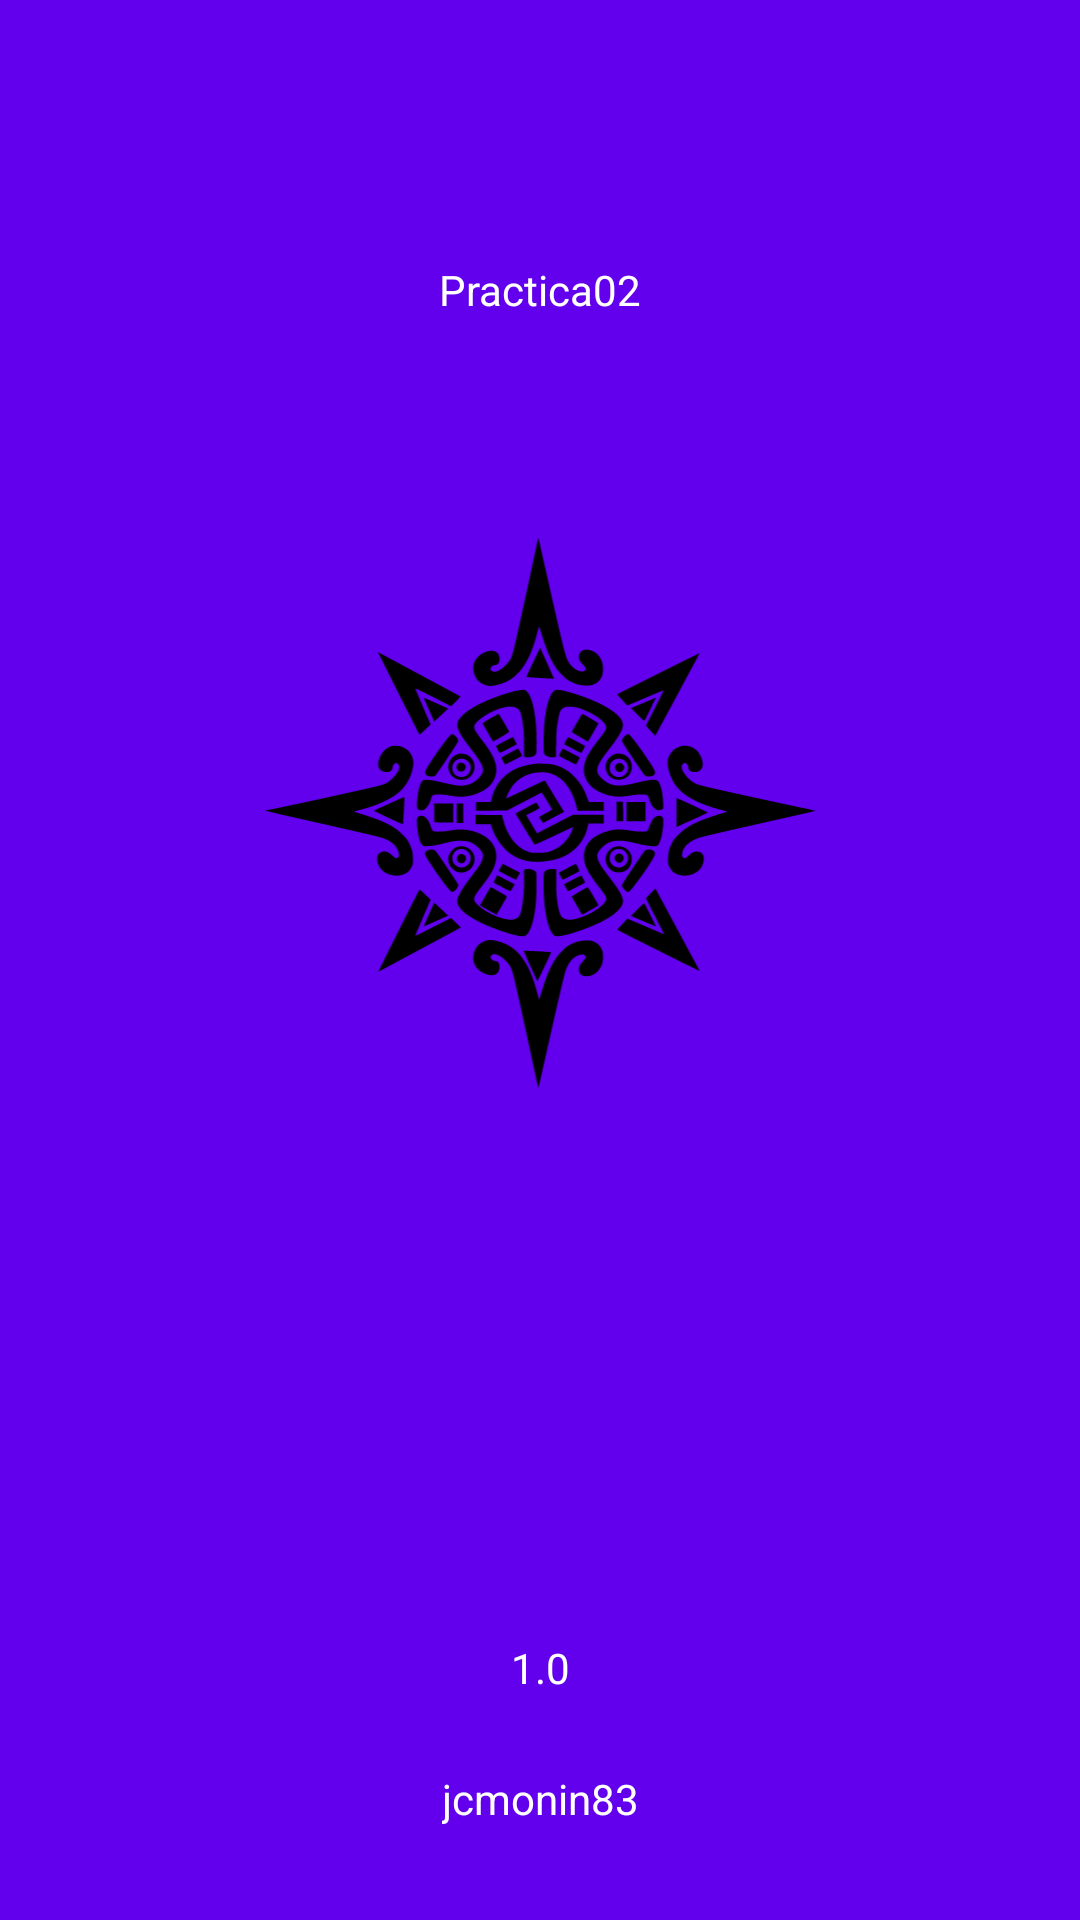

Write the Android layout XML for this screen, with the resource values it uses.
<!-- AndroidManifest.xml: application theme Theme.AppCompat.DayNight.NoActionBar -->
<!-- res/layout/activity_splash_screen.xml -->
<?xml version="1.0" encoding="utf-8"?>
<androidx.constraintlayout.widget.ConstraintLayout xmlns:android="http://schemas.android.com/apk/res/android"
    xmlns:app="http://schemas.android.com/apk/res-auto"
    xmlns:tools="http://schemas.android.com/tools"
    android:layout_width="match_parent"
    android:layout_height="match_parent"
    android:background="@color/purple_500"
    tools:context=".SplashScreen">

    <ImageView
        android:id="@+id/SplashScreenImage"
        android:layout_width="211dp"
        android:layout_height="194dp"
        android:contentDescription="TODO"
        android:src="@drawable/ic_img_splash"
        app:layout_constraintBottom_toBottomOf="parent"
        app:layout_constraintLeft_toLeftOf="parent"
        app:layout_constraintRight_toRightOf="parent"
        app:layout_constraintTop_toTopOf="parent"
        app:layout_constraintVertical_bias="0.39"
        tools:ignore="ImageContrastCheck" />

    <TextView
        android:id="@+id/txtTitle"
        android:layout_width="wrap_content"
        android:layout_height="wrap_content"
        android:text="@string/app_name"
        android:textColor="@color/white"
        app:layout_constraintBottom_toBottomOf="parent"
        app:layout_constraintEnd_toEndOf="parent"
        app:layout_constraintStart_toStartOf="parent"
        app:layout_constraintTop_toTopOf="parent"
        app:layout_constraintVertical_bias="0.13999999" />

    <TextView
        android:id="@+id/txtVersion"
        android:layout_width="wrap_content"
        android:layout_height="wrap_content"
        android:text="@string/version"
        android:textColor="@color/white"
        app:layout_constraintBottom_toBottomOf="parent"
        app:layout_constraintEnd_toEndOf="parent"
        app:layout_constraintStart_toStartOf="parent"
        app:layout_constraintTop_toTopOf="parent"
        app:layout_constraintVertical_bias="0.88" />

    <TextView
        android:id="@+id/txtCreatedBy"
        android:layout_width="wrap_content"
        android:layout_height="wrap_content"
        android:text="@string/created_by"
        android:textColor="@color/white"
        app:layout_constraintBottom_toBottomOf="parent"
        app:layout_constraintEnd_toEndOf="parent"
        app:layout_constraintStart_toStartOf="parent"
        app:layout_constraintTop_toTopOf="parent"
        app:layout_constraintVertical_bias="0.95" />

</androidx.constraintlayout.widget.ConstraintLayout>
<!-- resources referenced by this layout -->
<resources>
  <!-- drawable ic_img_splash: vector/xml drawable (drawable, 21739 chars, omitted) -->
  <string name="app_name">Practica02</string>
  <string name="created_by">jcmonin83</string>
  <string name="version">1.0</string>
  <!-- not gathered from this repository: default colours our renderer supplied (Android Studio template values) -->
  <color name="purple_500">#FF6200EE</color>
  <color name="white">#FFFFFFFF</color>
</resources>
